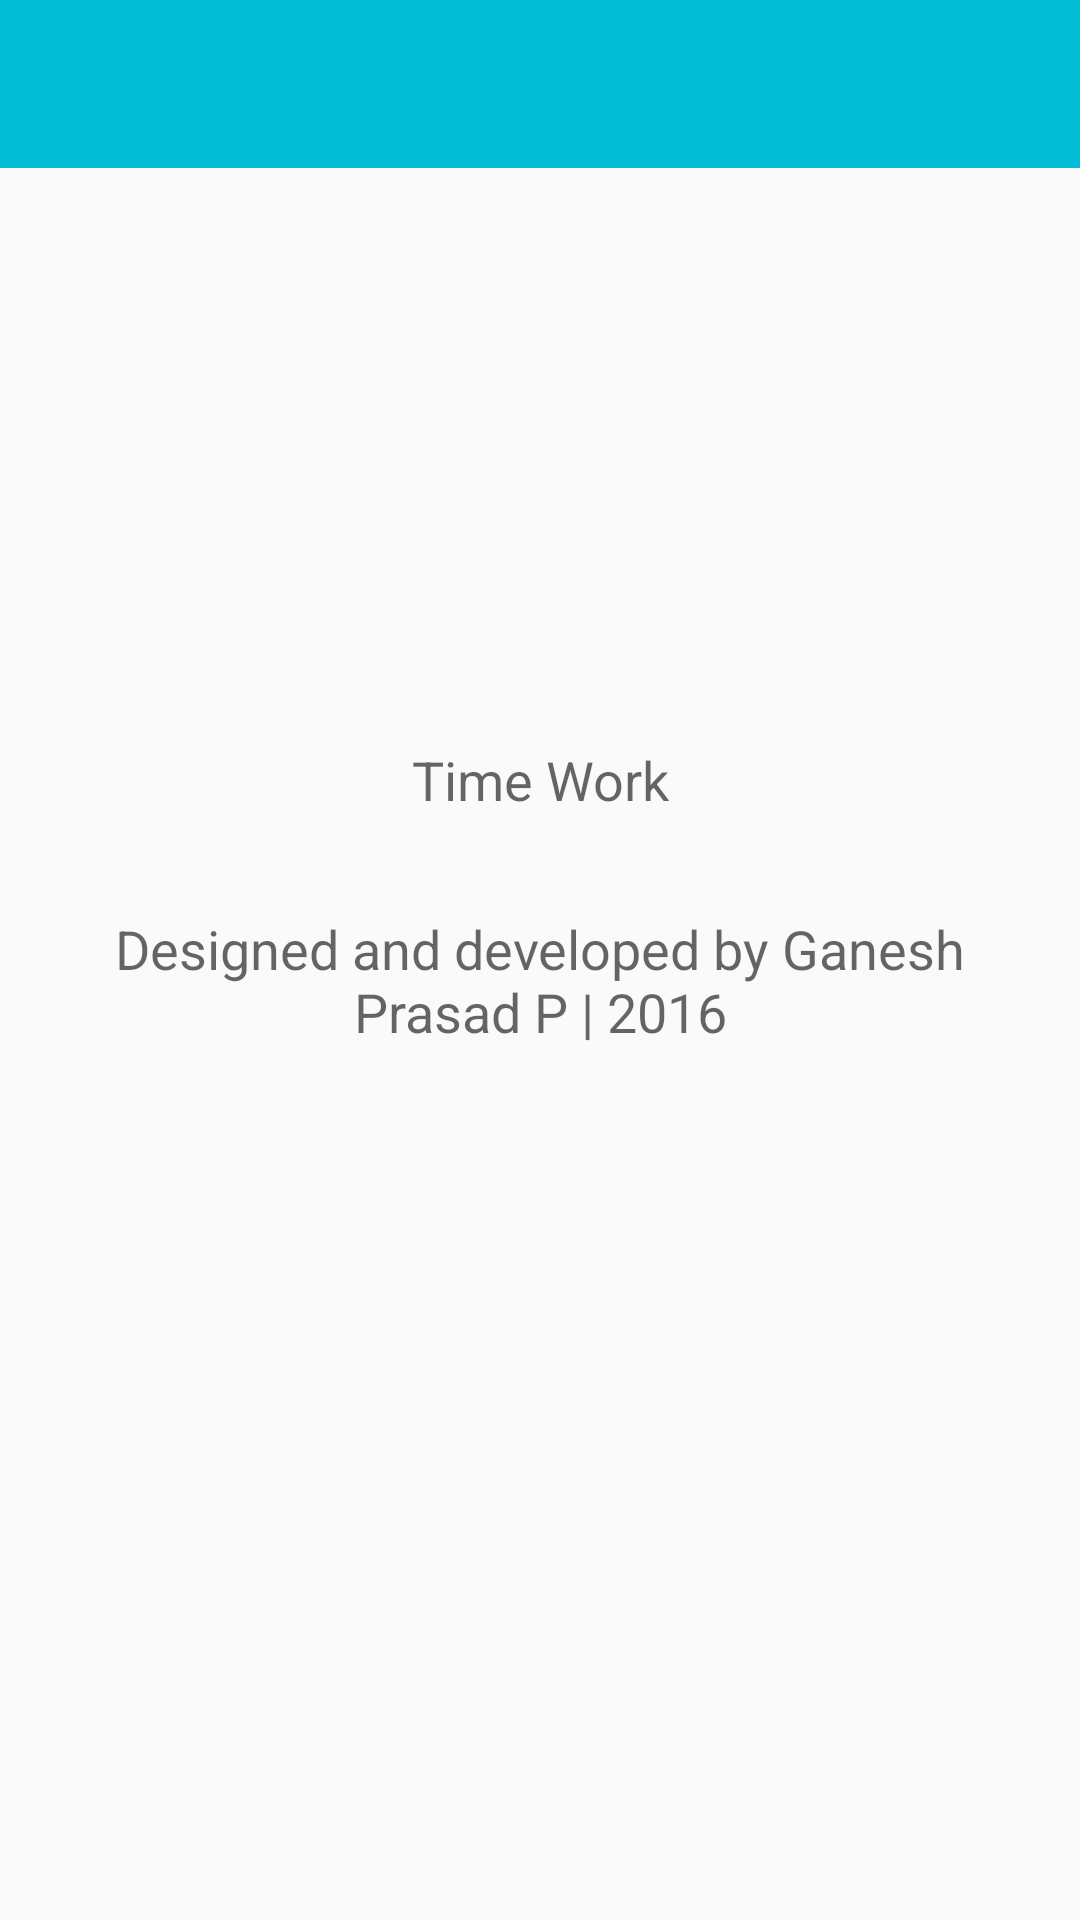

This screen was rendered from an Android layout file. Write that file and the resources it references.
<!-- AndroidManifest.xml: activity theme AppTheme.NoActionBar -->
<!-- res/layout/activity_about.xml -->
<?xml version="1.0" encoding="utf-8"?>
<LinearLayout
    android:id="@+id/activity_about"
    xmlns:android="http://schemas.android.com/apk/res/android"
    xmlns:tools="http://schemas.android.com/tools"
    android:layout_width="match_parent"
    android:layout_height="match_parent"
    android:orientation="vertical"
    tools:context="com.example.ganesh.timework.AboutActivity"
    xmlns:app="http://schemas.android.com/apk/res-auto">

    <android.support.design.widget.AppBarLayout
        android:layout_width="match_parent"
        android:layout_height="wrap_content"
        android:theme="@style/AppTheme.AppBarOverlay">

        <android.support.v7.widget.Toolbar
            android:id="@+id/toolbar_about_page"
            android:layout_width="match_parent"
            android:layout_height="?attr/actionBarSize"
            android:background="?attr/colorPrimary"
            app:popupTheme="@style/AppTheme.PopupOverlay"/>

    </android.support.design.widget.AppBarLayout>

    <TextView
        android:layout_width="match_parent"
        android:layout_height="wrap_content"
        android:layout_weight="1"
        android:padding="16dp"
        android:textAppearance="?android:textAppearanceMedium"
        android:text="@string/app_name"
        android:gravity="bottom|center_horizontal"
        />

    <TextView
        android:layout_width="match_parent"
        android:layout_height="0dp"
        android:layout_weight="2"
        android:padding="16dp"
        android:textAppearance="?android:textAppearanceMedium"
        android:text="@string/About_text"
        android:gravity="top|center_horizontal"/>

</LinearLayout>
<!-- resources referenced by this layout -->
<resources>
  <string name="About_text">Designed and developed by Ganesh Prasad P | 2016</string>
  <string name="app_name">Time Work</string>
  <style name="AppTheme.AppBarOverlay" parent="ThemeOverlay.AppCompat.Dark.ActionBar" />
  <style name="AppTheme.PopupOverlay" parent="ThemeOverlay.AppCompat.Light" />
  <style name="AppTheme.NoActionBar">
          <item name="windowActionBar">false</item>
          <item name="windowNoTitle">true</item>
      </style>
</resources>
